3-way image classification set "Daun Kentang" from GitHub (torangsitungkir93/Skripsi-CNN-Daun-Kentang); label vocabulary: early blight, healthy, late blight.

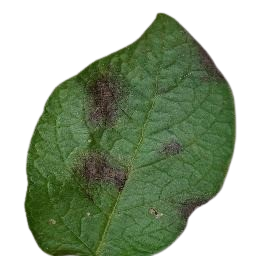
Label: late blight

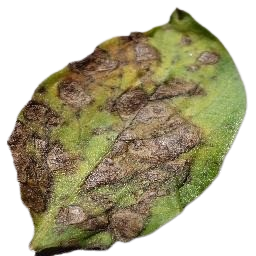
Label: early blight

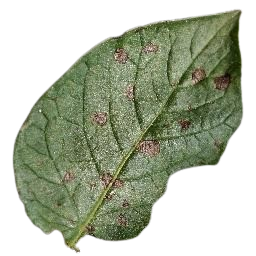
Label: early blight

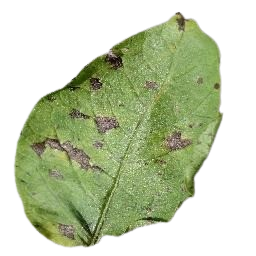
Label: early blight

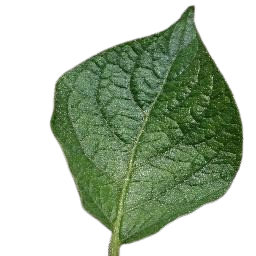
Label: healthy

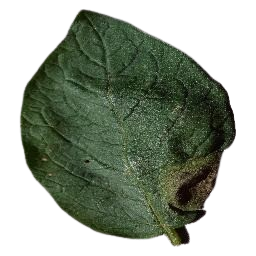
Label: late blight
